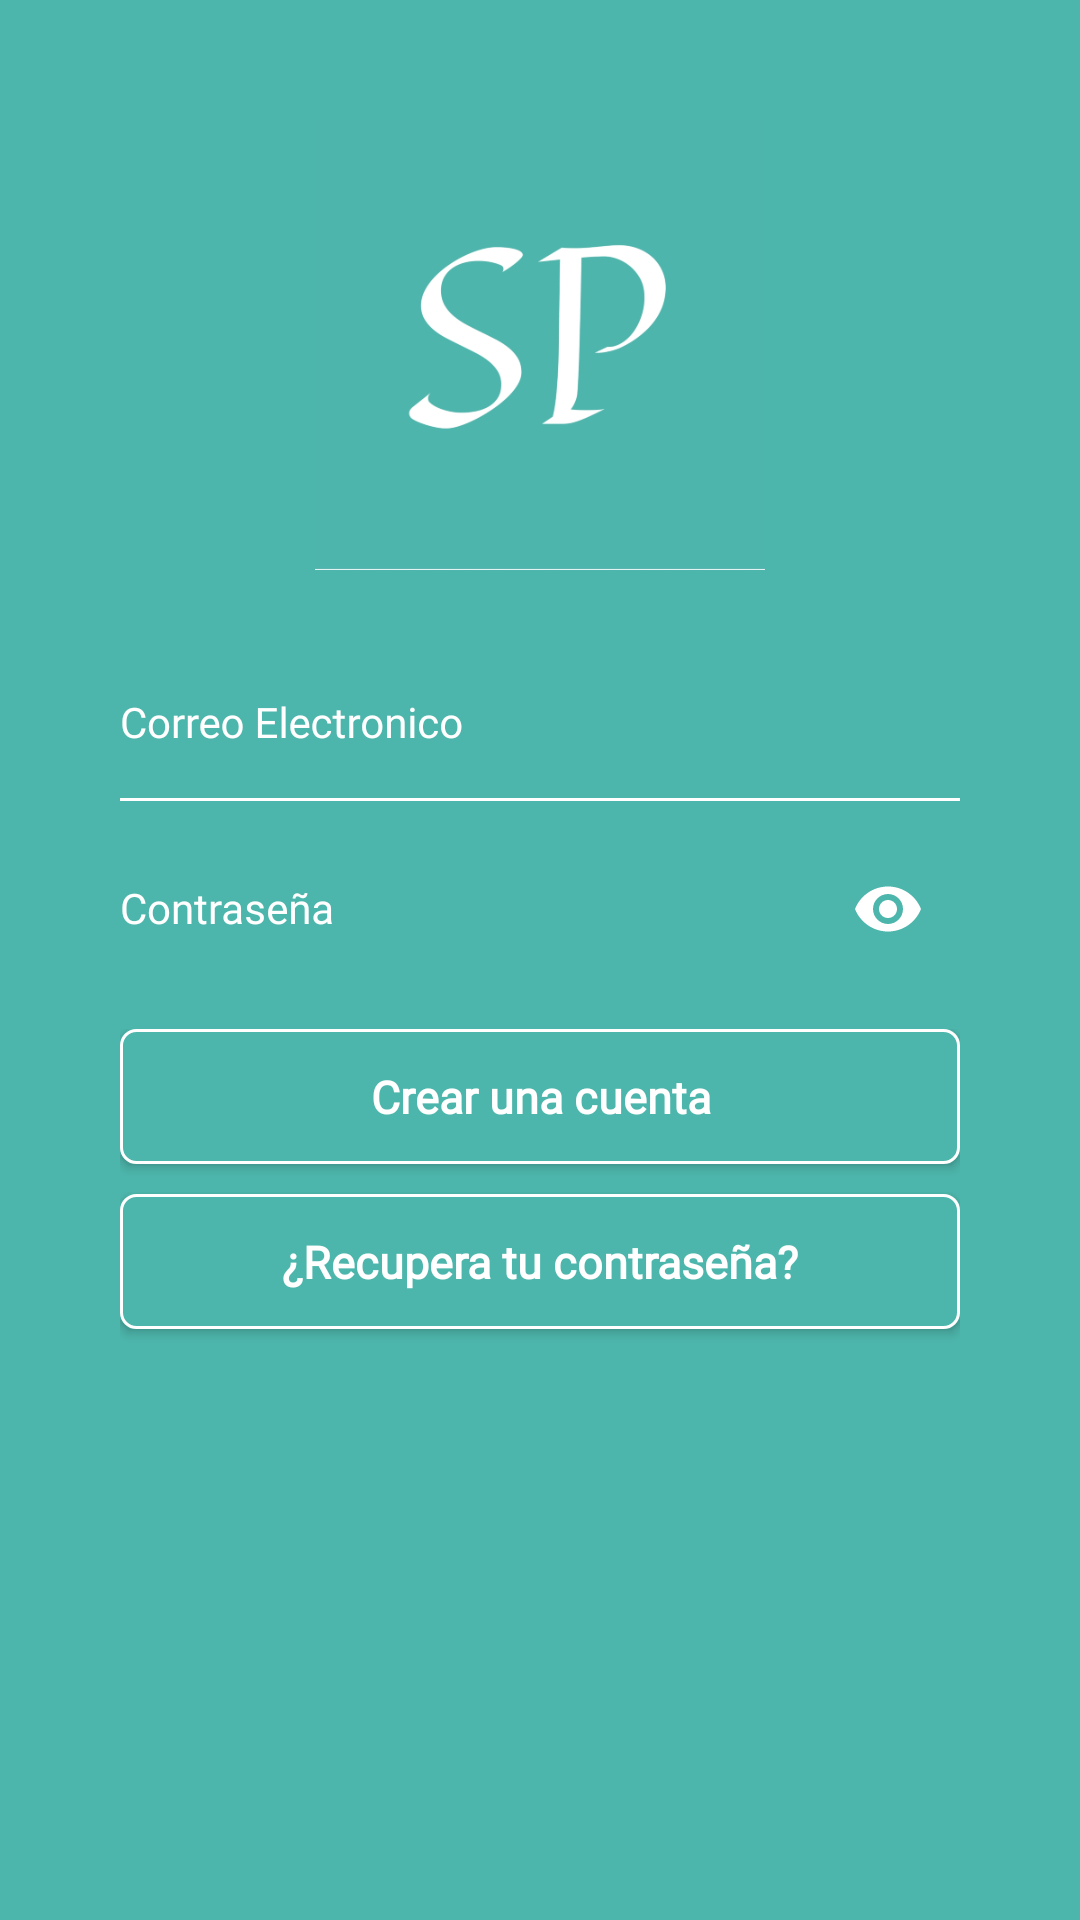

Produce the Android XML layout that renders to this screen, including the resource entries it uses.
<!-- AndroidManifest.xml: application theme AppTheme -->
<!-- res/layout/activity_log_in.xml -->
<?xml version="1.0" encoding="utf-8"?>
<androidx.constraintlayout.widget.ConstraintLayout
        xmlns:android="http://schemas.android.com/apk/res/android"
        xmlns:tools="http://schemas.android.com/tools"
        xmlns:app="http://schemas.android.com/apk/res-auto"
        android:layout_width="match_parent"
        android:layout_height="match_parent"
        android:background="@color/colorGreen"
        tools:context=".Views.LogInActivity">

    <ImageView
            android:id="@+id/img_logo"
            android:layout_width="150dp"
            android:layout_height="150dp"
            android:layout_marginTop="40dp"
            android:background="@drawable/logo_basico_verde"
            app:layout_constraintEnd_toEndOf="parent"
            app:layout_constraintStart_toStartOf="parent"
            app:layout_constraintTop_toTopOf="parent"
            tools:ignore="VectorDrawableCompat" />


    <LinearLayout
            android:id="@+id/linearLayoutB"
            android:layout_width="match_parent"
            android:layout_height="wrap_content"
            android:layout_marginStart="40dp"
            android:layout_marginTop="20dp"
            android:layout_marginEnd="40dp"
            android:orientation="vertical"
            app:layout_constraintEnd_toEndOf="parent"
            app:layout_constraintStart_toStartOf="parent"
            app:layout_constraintTop_toBottomOf="@+id/img_logo">

        <com.google.android.material.textfield.TextInputLayout
                android:id="@+id/inputLayout"
                android:layout_width="match_parent"
                android:layout_height="wrap_content"
                android:theme="@style/TextLabel">

            <EditText
                    android:id="@+id/txt_email"
                    android:layout_width="match_parent"
                    android:layout_height="40dp"
                    android:background="@null"
                    android:fontFamily="@font/old_standard_tt"
                    android:hint="@string/ph_txt_email"
                    android:inputType="textEmailAddress"
                    android:textColor="@color/primaryWhiteColor"
                    android:textColorHint="@color/hintTextColor"
                    android:textCursorDrawable="@drawable/color_cursor_drawable"
                    android:textSize="14sp"
                    android:windowSoftInputMode="adjustResize" />
        </com.google.android.material.textfield.TextInputLayout>

        <View
                android:layout_width="match_parent"
                android:layout_height="1dp"
                android:layout_marginTop="5dp"
                android:layout_marginBottom="5dp"
                android:background="@color/primaryWhiteColor" />

        <com.google.android.material.textfield.TextInputLayout
                android:id="@+id/inputLayout2"
                android:layout_width="match_parent"
                android:layout_height="wrap_content"
                android:theme="@style/TextLabel"
                app:passwordToggleEnabled="true"
                app:passwordToggleTint="#FFF">

            <EditText
                    android:id="@+id/txt_password"
                    android:layout_width="match_parent"
                    android:layout_height="40dp"
                    android:background="@null"
                    android:fontFamily="@font/old_standard_tt"
                    android:hint="@string/ph_txt_password"
                    android:inputType="textPassword"
                    android:textColor="@color/primaryWhiteColor"
                    android:textColorHint="@color/hintTextColor"
                    android:textCursorDrawable="@drawable/color_cursor_drawable"
                    android:textSize="14sp" />
        </com.google.android.material.textfield.TextInputLayout>

        
    </LinearLayout>
    <LinearLayout
            android:orientation="vertical"
            android:layout_width="wrap_content"
            android:layout_height="wrap_content"
            app:layout_constraintEnd_toEndOf="parent"
            app:layout_constraintStart_toStartOf="parent"
            android:layout_marginTop="20dp" app:layout_constraintTop_toBottomOf="@+id/linearLayoutB">
        <Button
                android:text="@string/btn_login"
                android:layout_width="280dp"
                android:layout_height="45dp"
                android:id="@+id/btn_login"
                android:visibility="gone"
                android:background="@drawable/btn_corner_green_ligth"
                android:textColor="@color/colorGreen"
                android:textAllCaps="false"
                android:layout_marginBottom="10dp"
                android:textStyle="bold"
                android:textSize="15sp"
                app:fontFamily="@font/old_standard_tt" />
        <Button
                android:text="@string/btn_newaccount"
                android:layout_width="280dp"
                android:layout_height="45dp"
                android:id="@+id/btn_newaccount"
                android:background="@drawable/btn_corner_white"
                android:textColor="@color/primaryWhiteColor"
                android:textAllCaps="false"
                android:layout_marginBottom="10dp"
                android:textStyle="bold"
                android:textSize="15sp"
                app:fontFamily="@font/old_standard_tt" />
        <Button
                android:text="@string/btn_recoverypass"
                android:layout_width="280dp"
                android:layout_height="45dp"
                android:id="@+id/btn_recoverypass"
                android:background="@drawable/btn_corner_white"
                android:textColor="@color/primaryWhiteColor"
                android:textAllCaps="false"
                android:layout_marginBottom="10dp"
                android:textStyle="bold"
                android:textSize="15sp"
                app:fontFamily="@font/old_standard_tt" />
    </LinearLayout>
</androidx.constraintlayout.widget.ConstraintLayout>
<!-- resources referenced by this layout -->
<resources>
  <color name="colorGreen">#4db6ac</color>
  <color name="hintTextColor">#ffffff</color>
  <color name="primaryWhiteColor">#FFFFFF</color>
  <!-- drawable btn_corner_green_ligth (drawable) -->
  <?xml version="1.0" encoding="utf-8"?>
  <shape xmlns:android="http://schemas.android.com/apk/res/android" android:shape="rectangle" >
      <corners
              android:radius="@dimen/corner_value"
      />
      <solid
              android:color="@color/primaryWhiteColor"
      />
      <padding
              android:left="0dp"
              android:top="0dp"
              android:right="0dp"
              android:bottom="0dp"
      />
      <size
              android:width="280dp"
              android:height="45dp"
      />
      <stroke
              android:width="1dp"
              android:color="@color/primaryWhiteColor"
      />
  </shape>
  <!-- drawable btn_corner_white (drawable) -->
  <?xml version="1.0" encoding="utf-8"?>
  <shape xmlns:android="http://schemas.android.com/apk/res/android" android:shape="rectangle" >
      <corners
              android:radius="@dimen/corner_value"
      />
      <solid
              android:color= "@color/colorGreen"
      />
      <padding
              android:left="0dp"
              android:top="0dp"
              android:right="0dp"
              android:bottom="0dp"
      />
      <size
              android:width="280dp"
              android:height="45dp"
      />
      <stroke
              android:width="1dp"
              android:color="@color/primaryWhiteColor"
      />
  </shape>
  <!-- drawable color_cursor_drawable (drawable) -->
  <?xml version="1.0" encoding="utf-8"?>
  <shape xmlns:android="http://schemas.android.com/apk/res/android" android:shape="rectangle" >
      <solid android:color="#ffffff" />
      <size android:width="1dp" />
  </shape>
  <!-- drawable logo_basico_verde: jpg bitmap (drawable, 34477 bytes) -->
  <string name="btn_login">Iniciar Sesión</string>
  <string name="btn_newaccount">Crear una cuenta</string>
  <string name="btn_recoverypass">¿Recupera tu contraseña?</string>
  <string name="ph_txt_email">Correo Electronico</string>
  <string name="ph_txt_password">Contraseña</string>
  <style name="TextLabel" parent="TextAppearance.AppCompat">
          
          <item name="android:textColorHint">@color/primaryWhiteColor</item>
          <item name="android:textSize">20sp</item>
          
          <item name="colorAccent">@color/primaryWhiteColor</item>
          <item name="colorControlNormal">@color/primaryWhiteColor</item>
          <item name="colorControlActivated">@color/primaryWhiteColor</item>
      </style>
  <style name="AppTheme" parent="Theme.AppCompat.Light.NoActionBar">
          
          <item name="colorPrimary">@color/colorPrimary</item>
          <item name="colorPrimaryDark">@color/colorPrimaryDark</item>
          <item name="colorAccent">@color/primaryWhiteColor</item>
      </style>
  <dimen name="corner_value">5dp</dimen>
  <color name="colorPrimary">#008577</color>
  <color name="colorPrimaryDark">#00574B</color>
</resources>
